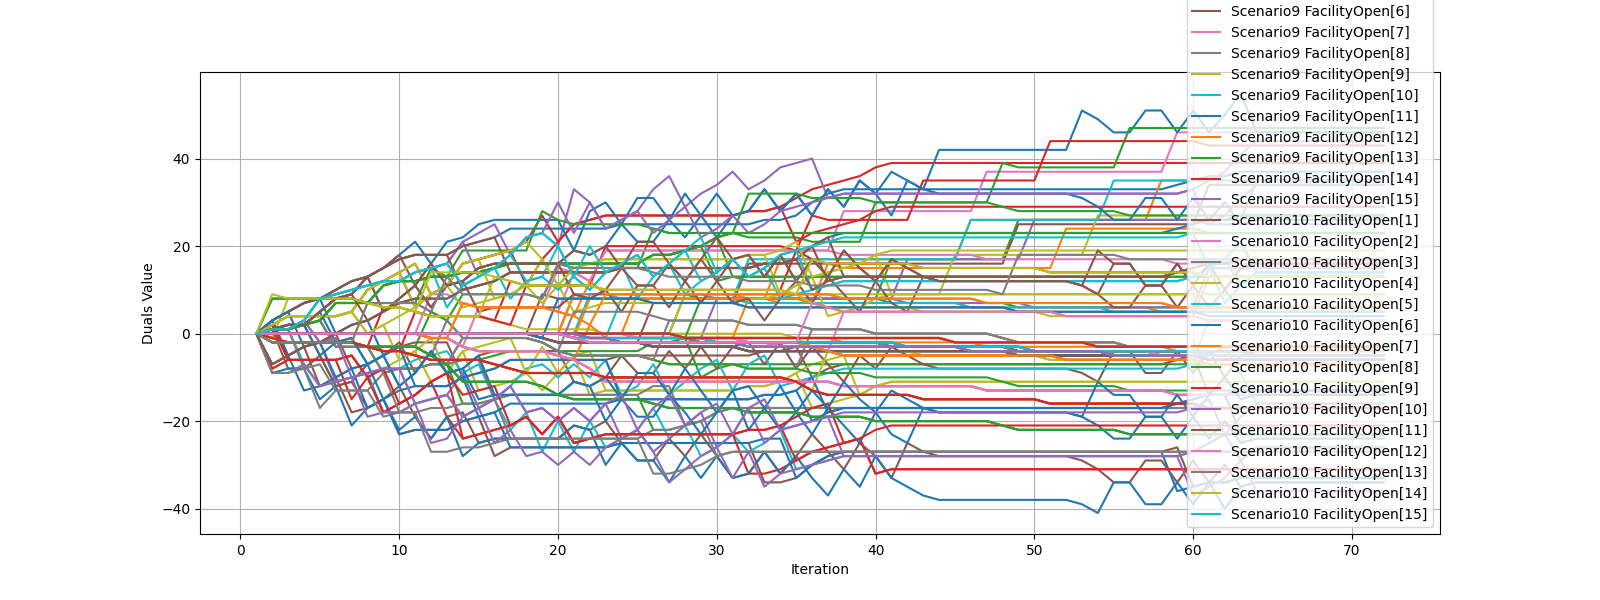

Values plotted in this chart, from the file beside it:
iteration, ('Scenario1', 'FacilityOpen[1]'), ('Scenario1', 'FacilityOpen[2]'), ('Scenario1', 'FacilityOpen[3]'), ('Scenario1', 'FacilityOpen[4]'), ('Scenario1', 'FacilityOpen[5]'), ('Scenario1', 'FacilityOpen[6]'), ('Scenario1', 'FacilityOpen[7]'), ('Scenario1', 'FacilityOpen[8]'), ('Scenario1', 'FacilityOpen[9]'), ('Scenario1', 'FacilityOpen[10]'), ('Scenario1', 'FacilityOpen[11]'), ('Scenario1', 'FacilityOpen[12]'), ('Scenario1', 'FacilityOpen[13]'), ('Scenario1', 'FacilityOpen[14]'), ('Scenario1', 'FacilityOpen[15]'), ('Scenario2', 'FacilityOpen[1]'), ('Scenario2', 'FacilityOpen[2]'), ('Scenario2', 'FacilityOpen[3]'), ('Scenario2', 'FacilityOpen[4]'), ('Scenario2', 'FacilityOpen[5]'), ('Scenario2', 'FacilityOpen[6]'), ('Scenario2', 'FacilityOpen[7]'), ('Scenario2', 'FacilityOpen[8]')
1, 0.0, 0.0, 0.0, 0.0, 0.0, 0.0, 0.0, 0.0, 0.0, 0.0, 0.0, 0.0, 0.0, 0.0, 0.0, 0.0, 0.0, 0.0, 0.0, 0.0, 0.0, 0.0, 0.0
2, 3, 0.0, 0.0, 2, 0.0, 0.0, 0.0, 1, 0.0, 0.0, 1, 0.0, -2.0, -1.0, 1, 3, 0.0, 0.0, -8, 0.0, 0.0, 0.0, 1
3, 5, 0.0, 0.0, 4, 0.0, 0.0, 0.0, 1, 0.0, 0.0, 2, 0.0, -2.0, -2.0, 1, -5, 0.0, 0.0, -6, 0.0, 0.0, 0.0, 1
4, 7, 0.0, 0.0, 4, 0.0, 0.0, 0.0, 2, 0.0, 0.0, 2, 0.0, -2.0, -2.0, 3, -3, 0.0, 0.0, -6, 0.0, 0.0, 0.0, 2
5, 8, 0.0, 0.0, 4, 0.0, 0.0, 0.0, 3, 0.0, 0.0, 5, 0.0, -2.0, -2.0, 8, -2, 0.0, 0.0, -6, 0.0, 0.0, 0.0, 3
6, 10, 0.0, 0.0, 4, 0.0, 0.0, 0.0, 7, 0.0, 0.0, 8, 0.0, -2.0, -2.0, 9, 6.439293542825908e-15, 0.0, 0.0, -6, 0.0, 0.0, 0.0, -3
7, 12, 0.0, 0.0, 5, 0.0, 0.0, 0.0, 7, 0.0, 0.0, 9, 0.0, -2.0, -2.0, 10, -8, 0.0, 0.0, -5, 0.0, 0.0, 0.0, -3
8, 13, 0.0, 0.0, 10, 0.0, 0.0, 0.0, 7, 0.0, 0.0, 13, 0.0, -3.0, -3.0, 11, -7, 0.0, 0.0, -10, 0.0, 0.0, 0.0, -3
9, 15, 0.0, 0.0, 12, 0.0, 0.0, 0.0, 11, 0.0, 0.0, 5, 0.0, -3.0, 6.0, 12, -5, 0.0, 0.0, -8, 0.0, 0.0, 0.0, -9
10, 17, 0.0, 0.0, 14, 0.0, 0.0, 0.0, 12, 0.0, 0.0, 8, 0.0, -3.0, 6.0, 12, -3, 0.0, 0.0, -6, 0.0, 0.0, 0.0, -8
11, 18, 0.0, 0.0, 16, 0.0, 0.0, 0.0, 12, 0.0, 0.0, 11, 0.0, -3.0, 5.0, 14, -2, 0.0, 0.0, -4, 0.0, 0.0, 0.0, -8
12, 18, 0.0, 0.0, 9, 0.0, 0.0, 9.0, 13, 0.0, 0.0, 6, 0.0, 5.0, 4.0, 15, -2, 0.0, 0.0, -11, 0.0, 0.0, -1.0, -7
13, 18, 0.0, 0.0, 11, 0.0, 0.0, 9.0, 13, 0.0, 0.0, 11, 0.0, 3.0, 4.0, 16, -2, 0.0, 0.0, -9, 0.0, 0.0, -1.0, -7
14, 20, 0.0, 0.0, 16, 0.0, 0.0, 7.0, 14, 0.0, 0.0, 12, 0.0, 9.0, 4.0, 21, -10, 0.0, 0.0, -4, 0.0, 0.0, -3.0, -6
15, 21, 0.0, 0.0, 17, 0.0, 0.0, 6.0, 14, 0.0, 0.0, 15, 0.0, 9.0, 4.0, 23, -9, 0.0, 0.0, -13, 0.0, 0.0, -4.0, -6
16, 22, 0.0, 0.0, 18, 0.0, 0.0, 6.0, 15, 0.0, 0.0, 16, 0.0, 9.0, 3.0, 25, -8, 0.0, 0.0, -12, 0.0, 0.0, -4.0, -5
17, 24, 0.0, 0.0, 19, 0.0, 0.0, 6.0, 16, 0.0, 0.0, 16, 0.0, 9.0, 12.0, 18, -6, 0.0, 0.0, -11, 0.0, 0.0, -4.0, -4
18, 24, 0.0, 0.0, 21, 0.0, 0.0, 6.0, 16, 0.0, 0.0, 16, 0.0, 9.0, 11.0, 22, -6, 0.0, 0.0, -9, 0.0, 0.0, -4.0, -4
19, 24, 0.0, 0.0, 27, 0.0, 9.0, 6.0, 16, 0.0, 0.0, 16, 0.0, 8.0, 11.0, 23, -6, 0.0, 0.0, -13, 0.0, -1.0, -4.0, -4
20, 24, 0.0, 0.0, 21, 0.0, 8.0, 15.0, 16, 0.0, 0.0, 16, 0.0, 16.0, 11.0, 20, -6, 0.0, 0.0, -9, 0.0, -2.0, -5.0, -4
21, 24, 0.0, 0.0, 25, -1.0, 8.0, 14.0, 16, 0.0, 0.0, 19, -1.0, 15.0, 11.0, 33, -6, 0.0, 0.0, -5, -1.0, -2.0, -6.0, -4
22, 24, 0.0, 0.0, 26, -1.0, 8.0, 12.0, 16, 0.0, 9.0, 18, 8.0, 15.0, 11.0, 30, -6, 0.0, 0.0, -4, -1.0, -2.0, -8.0, -4
23, 24, 0.0, 0.0, 27, -1.0, 8.0, 19.0, 16, 0.0, 9.0, 20, 8.0, 15.0, 20.0, 24, -6, 0.0, 0.0, -13, -1.0, -2.0, -11.0, -4
24, 25, 0.0, 0.0, 27, -1.0, 8.0, 19.0, 16, 0.0, 8.0, 25, 8.0, 15.0, 20.0, 26, -5, 0.0, 0.0, -13, -1.0, -2.0, -11.0, -4
25, 25, 9.0, 0.0, 27, -1.0, 8.0, 19.0, 16, 0.0, 8.0, 21, 8.0, 15.0, 20.0, 28, -5, -1.0, 0.0, -13, -1.0, -2.0, -11.0, -4
26, 25, 9.0, 0.0, 27, -1.0, 7.0, 19.0, 18, 0.0, 8.0, 21, 8.0, 24.0, 20.0, 33, -5, -1.0, 0.0, -13, -1.0, -3.0, -11.0, -2
27, 25, 9.0, 0.0, 27, -1.0, 7.0, 19.0, 18, 0.0, 8.0, 26, 8.0, 23.0, 20.0, 36, -5, -1.0, 0.0, -13, -1.0, -3.0, -11.0, -2
28, 25, 9.0, 9.0, 27, -1.0, 7.0, 19.0, 19, 9.0, 8.0, 22, 8.0, 23.0, 20.0, 29, -5, -1.0, -1.0, -13, -1.0, -3.0, -11.0, -1
29, 25, 9.0, 8.0, 27, -1.0, 7.0, 19.0, 20, 9.0, 8.0, 27, 8.0, 23.0, 20.0, 32, -5, -1.0, -2.0, -13, -1.0, -3.0, -11.0, -10
30, 25, 9.0, 8.0, 27, 8.0, 7.0, 19.0, 22, 9.0, 8.0, 22, 8.0, 23.0, 20.0, 34, -5, -1.0, -2.0, -13, -2.0, -3.0, -11.0, -8
31, 25, 9.0, 8.0, 27, 8.0, 7.0, 19.0, 23, 9.0, 8.0, 27, 8.0, 23.0, 20.0, 37, -5, -1.0, -2.0, -13, -2.0, -3.0, -11.0, -7
32, 25, 8.0, 8.0, 28, 8.0, 16.0, 19.0, 23, 9.0, 17.0, 28, 8.0, 22.0, 20.0, 33, -5, -2.0, -2.0, -12, -2.0, -4.0, -11.0, -7
33, 26, 8.0, 8.0, 28, 8.0, 16.0, 19.0, 23, 9.0, 17.0, 33, 8.0, 22.0, 20.0, 35, -4, -2.0, -2.0, -12, -2.0, -4.0, -11.0, -7
34, 26, 17.0, 8.0, 29, 8.0, 16.0, 19.0, 23, 9.0, 17.0, 28, 8.0, 22.0, 20.0, 38, -4, -3.0, -2.0, -11, -2.0, -4.0, -11.0, -7
35, 27, 17.0, 8.0, 31, 8.0, 16.0, 19.0, 23, 9.0, 17.0, 32, 8.0, 22.0, 19.0, 39, -3, -3.0, -2.0, -9, -2.0, -4.0, -11.0, -7
36, 30, 17.0, 8.0, 33, 8.0, 16.0, 19.0, 23, 9.0, 17.0, 27, 7.0, 21.0, 27.0, 40, -10, -3.0, -2.0, -7, -2.0, -4.0, -11.0, -7
37, 32, 17.0, 8.0, 34, 8.0, 16.0, 19.0, 23, 9.0, 17.0, 33, 16.0, 21.0, 26.0, 31, -8, -3.0, -2.0, -6, -2.0, -4.0, -11.0, -7
38, 33, 17.0, 8.0, 35, 8.0, 16.0, 28.0, 23, 9.0, 17.0, 29, 15.0, 21.0, 26.0, 32, -7, -3.0, -2.0, -5, -2.0, -4.0, -12.0, -7
39, 33, 17.0, 8.0, 36, 8.0, 16.0, 28.0, 23, 9.0, 17.0, 35, 15.0, 21.0, 26.0, 32, -7, -3.0, -2.0, -14, -2.0, -4.0, -12.0, -7
40, 33, 17.0, 8.0, 38, 8.0, 16.0, 28.0, 23, 9.0, 17.0, 32, 15.0, 30.0, 26.0, 32, -7, -3.0, -2.0, -12, -2.0, -4.0, -12.0, -7
41, 33, 17.0, 17.0, 39, 8.0, 16.0, 28.0, 23, 9.0, 17.0, 37, 15.0, 30.0, 26.0, 32, -7, -3.0, -3.0, -11, -2.0, -4.0, -12.0, -7
42, 33, 17.0, 17.0, 39, 17.0, 16.0, 28.0, 23, 9.0, 17.0, 35, 15.0, 30.0, 26.0, 32, -7, -3.0, -3.0, -11, -3.0, -4.0, -12.0, -7
43, 33, 17.0, 17.0, 39, 17.0, 16.0, 28.0, 23, 9.0, 17.0, 33, 15.0, 30.0, 35.0, 32, -7, -3.0, -3.0, -11, -3.0, -4.0, -12.0, -7
44, 33, 17.0, 17.0, 39, 17.0, 16.0, 28.0, 23, 9.0, 17.0, 42, 15.0, 30.0, 35.0, 32, -7, -3.0, -3.0, -11, -3.0, -4.0, -12.0, -7
45, 33, 17.0, 17.0, 39, 17.0, 16.0, 28.0, 23, 18.0, 17.0, 42, 15.0, 30.0, 35.0, 32, -7, -3.0, -3.0, -11, -3.0, -4.0, -12.0, -7
46, 33, 26.0, 17.0, 39, 17.0, 16.0, 28.0, 23, 18.0, 26.0, 42, 15.0, 30.0, 35.0, 32, -7, -4.0, -3.0, -11, -3.0, -4.0, -12.0, -7
47, 33, 26.0, 17.0, 39, 17.0, 16.0, 37.0, 23, 18.0, 26.0, 42, 15.0, 30.0, 35.0, 32, -7, -4.0, -3.0, -11, -3.0, -4.0, -13.0, -7
48, 33, 26.0, 17.0, 39, 17.0, 16.0, 37.0, 23, 18.0, 26.0, 42, 15.0, 39.0, 35.0, 32, -7, -4.0, -3.0, -11, -3.0, -4.0, -13.0, -7
49, 33, 26.0, 26.0, 39, 17.0, 25.0, 37.0, 23, 18.0, 26.0, 42, 15.0, 38.0, 35.0, 32, -7, -4.0, -4.0, -11, -3.0, -5.0, -13.0, -7
50, 33, 26.0, 26.0, 39, 26.0, 25.0, 37.0, 23, 18.0, 26.0, 42, 15.0, 38.0, 35.0, 32, -7, -4.0, -4.0, -11, -4.0, -5.0, -13.0, -7
51, 33, 26.0, 26.0, 39, 26.0, 25.0, 37.0, 23, 18.0, 26.0, 42, 15.0, 38.0, 44.0, 32, -7, -4.0, -4.0, -11, -4.0, -5.0, -13.0, -7
52, 33, 26.0, 26.0, 39, 26.0, 25.0, 37.0, 23, 18.0, 26.0, 42, 24.0, 38.0, 44.0, 32, -7, -4.0, -4.0, -11, -4.0, -5.0, -13.0, -7
53, 33, 26.0, 26.0, 39, 26.0, 25.0, 37.0, 23, 18.0, 26.0, 51, 24.0, 38.0, 44.0, 32, -7, -4.0, -4.0, -11, -4.0, -5.0, -13.0, -7
54, 33, 26.0, 26.0, 39, 26.0, 25.0, 37.0, 23, 27.0, 26.0, 49, 24.0, 38.0, 44.0, 32, -7, -4.0, -4.0, -11, -4.0, -5.0, -13.0, -7
55, 33, 26.0, 26.0, 39, 26.0, 25.0, 37.0, 23, 27.0, 35.0, 46, 24.0, 38.0, 44.0, 32, -7, -4.0, -4.0, -11, -4.0, -5.0, -13.0, -7
56, 33, 26.0, 26.0, 39, 26.0, 25.0, 37.0, 23, 27.0, 35.0, 46, 24.0, 47.0, 44.0, 32, -7, -4.0, -4.0, -11, -4.0, -5.0, -13.0, -7
57, 33, 26.0, 26.0, 39, 26.0, 25.0, 37.0, 23, 27.0, 35.0, 51, 24.0, 47.0, 44.0, 32, -7, -4.0, -4.0, -11, -4.0, -5.0, -13.0, -7
58, 33, 35.0, 26.0, 39, 26.0, 25.0, 37.0, 23, 27.0, 35.0, 51, 24.0, 47.0, 44.0, 32, -7, -5.0, -4.0, -11, -4.0, -5.0, -13.0, -7
59, 34, 35.0, 26.0, 39, 26.0, 25.0, 46.0, 23, 27.0, 35.0, 46, 24.0, 47.0, 44.0, 32, -6, -5.0, -4.0, -11, -4.0, -5.0, -14.0, -7
60, 35, 35.0, 26.0, 39, 26.0, 25.0, 46.0, 23, 27.0, 35.0, 51, 24.0, 47.0, 44.0, 33, -5, -5.0, -4.0, -11, -4.0, -5.0, -14.0, -7
... 12 more rows
